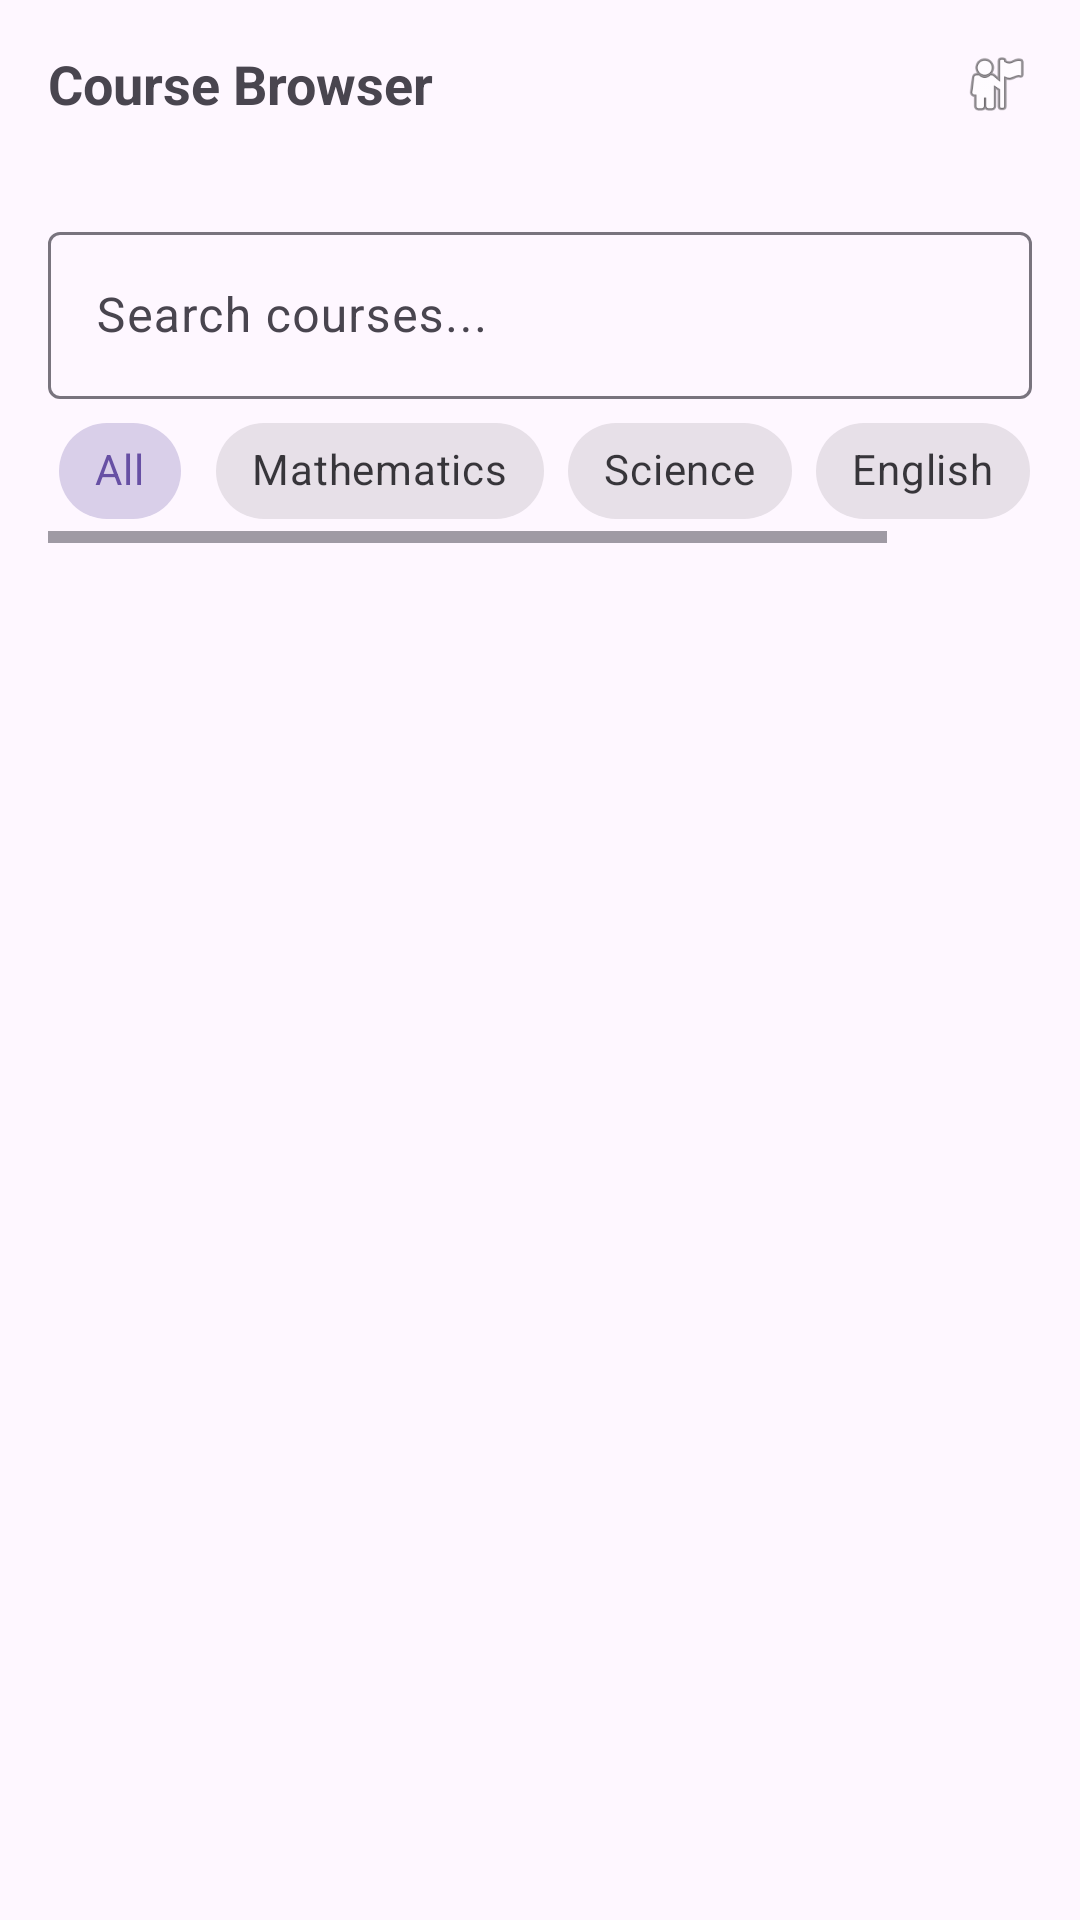

Here is an Android app screen rendered from its layout file. Give the layout XML and the strings, colors and styles it references.
<!-- AndroidManifest.xml: application theme Theme.EduLanka -->
<!-- res/layout/fragment_browse.xml -->
<?xml version="1.0" encoding="utf-8"?>
<androidx.constraintlayout.widget.ConstraintLayout xmlns:android="http://schemas.android.com/apk/res/android"
    xmlns:app="http://schemas.android.com/apk/res-auto"
    android:layout_width="match_parent"
    android:layout_height="match_parent">

    
    <LinearLayout
        android:id="@+id/topBar"
        android:layout_width="0dp"
        android:layout_height="56dp"
        android:gravity="center_vertical"
        android:paddingStart="16dp"
        android:paddingEnd="16dp"
        app:layout_constraintTop_toTopOf="parent"
        app:layout_constraintStart_toStartOf="parent"
        app:layout_constraintEnd_toEndOf="parent">

        <TextView
            android:id="@+id/tvTitle"
            android:layout_width="0dp"
            android:layout_height="wrap_content"
            android:text="Course Browser"
            android:textStyle="bold"
            android:textSize="18sp"
            android:layout_weight="1"/>

        <ImageView
            android:id="@+id/ivProfile"
            android:layout_width="24dp"
            android:layout_height="24dp"
            android:src="@android:drawable/ic_menu_myplaces"/>
    </LinearLayout>

    
    <com.google.android.material.textfield.TextInputLayout
        android:id="@+id/tilSearch"
        android:layout_width="0dp"
        android:layout_height="wrap_content"
        android:layout_margin="16dp"
        app:layout_constraintTop_toBottomOf="@id/topBar"
        app:layout_constraintStart_toStartOf="parent"
        app:layout_constraintEnd_toEndOf="parent">

        <com.google.android.material.textfield.TextInputEditText
            android:id="@+id/inputSearch"
            android:layout_width="match_parent"
            android:layout_height="wrap_content"
            android:hint="Search courses..."/>
    </com.google.android.material.textfield.TextInputLayout>

    
    <HorizontalScrollView
        android:id="@+id/hsChips"
        android:layout_width="0dp"
        android:layout_height="wrap_content"
        android:paddingStart="16dp"
        android:paddingEnd="16dp"
        app:layout_constraintTop_toBottomOf="@id/tilSearch"
        app:layout_constraintStart_toStartOf="parent"
        app:layout_constraintEnd_toEndOf="parent">

        <com.google.android.material.chip.ChipGroup
            android:id="@+id/chipGroup"
            android:layout_width="wrap_content"
            android:layout_height="wrap_content"
            android:isScrollContainer="true"
            app:singleSelection="true">

            <com.google.android.material.chip.Chip
                android:id="@+id/chipAll"
                style="@style/Widget.MaterialComponents.Chip.Choice"
                android:layout_width="wrap_content"
                android:layout_height="wrap_content"
                android:text="All"
                android:checked="true" />
            <com.google.android.material.chip.Chip
                android:id="@+id/chipMath"
                style="@style/Widget.MaterialComponents.Chip.Choice"
                android:layout_width="wrap_content"
                android:layout_height="wrap_content"
                android:text="Mathematics" />
            <com.google.android.material.chip.Chip
                android:id="@+id/chipScience"
                style="@style/Widget.MaterialComponents.Chip.Choice"
                android:layout_width="wrap_content"
                android:layout_height="wrap_content"
                android:text="Science" />
            <com.google.android.material.chip.Chip
                android:id="@+id/chipEnglish"
                style="@style/Widget.MaterialComponents.Chip.Choice"
                android:layout_width="wrap_content"
                android:layout_height="wrap_content"
                android:text="English" />
            <com.google.android.material.chip.Chip
                android:id="@+id/chipHistory"
                style="@style/Widget.MaterialComponents.Chip.Choice"
                android:layout_width="wrap_content"
                android:layout_height="wrap_content"
                android:text="History" />
        </com.google.android.material.chip.ChipGroup>
    </HorizontalScrollView>

    
    <androidx.recyclerview.widget.RecyclerView
        android:id="@+id/rvLessons"
        android:layout_width="0dp"
        android:layout_height="0dp"
        android:padding="16dp"
        app:layout_constraintTop_toBottomOf="@id/hsChips"
        app:layout_constraintBottom_toBottomOf="parent"
        app:layout_constraintStart_toStartOf="parent"
        app:layout_constraintEnd_toEndOf="parent"/>

    <com.google.android.material.floatingactionbutton.FloatingActionButton
        android:id="@+id/fabAddLesson"
        android:layout_width="wrap_content"
        android:layout_height="wrap_content"
        android:contentDescription="Add Lesson"
        android:src="@android:drawable/ic_input_add"
        android:visibility="gone"
        app:layout_constraintBottom_toBottomOf="parent"
        app:layout_constraintEnd_toEndOf="parent"
        android:layout_margin="16dp"/>

</androidx.constraintlayout.widget.ConstraintLayout>
<!-- resources referenced by this layout -->
<resources>
  <style name="Theme.EduLanka" parent="Base.Theme.EduLanka" />
  <style name="Base.Theme.EduLanka" parent="Theme.Material3.DayNight.NoActionBar">
          
          
      </style>
</resources>
